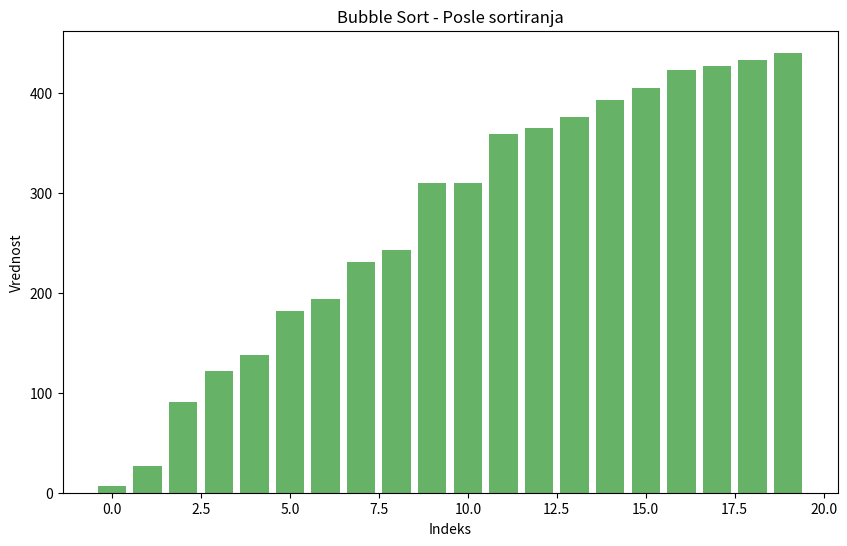

Write Python code to recreate this figure.
import random
import matplotlib.pyplot as plt

lista = []

def napuniListu():

    for x in range(20):
        lista.append(random.randint(1, 500))

    return lista

def bubbleSort(lista):

    plt.figure(figsize=(10, 6))
    plt.title("Bubble Sort - Koraci sortiranja")
    plt.xlabel("Indeks")
    plt.ylabel("Vrednost")
    
    plt.bar(range(len(lista)), lista, color='blue', alpha=0.6)
    plt.pause(0.5)

    for i in range(len(lista) - 1):
        for j in range(len(lista) - i - 1):
            if lista[j] > lista[j + 1]:
                lista[j], lista[j + 1] = lista[j + 1], lista[j]

        plt.clf()
        plt.bar(range(len(lista)), lista, color='blue', alpha=0.6)
        plt.title(f"Bubble Sort - Korak {i + 1}")
        plt.xlabel("Indeks")
        plt.ylabel("Vrednost")
        plt.pause(0.7) 
    
    plt.clf()
    plt.bar(range(len(lista)), lista, color='green', alpha=0.6)
    plt.title("Bubble Sort - Posle sortiranja")
    plt.xlabel("Indeks")
    plt.ylabel("Vrednost")
    plt.show()

napuniListu()
print("Nesortitana lista")
print(lista)
bubbleSort(lista)
print("Sortitana lista")
print(lista)